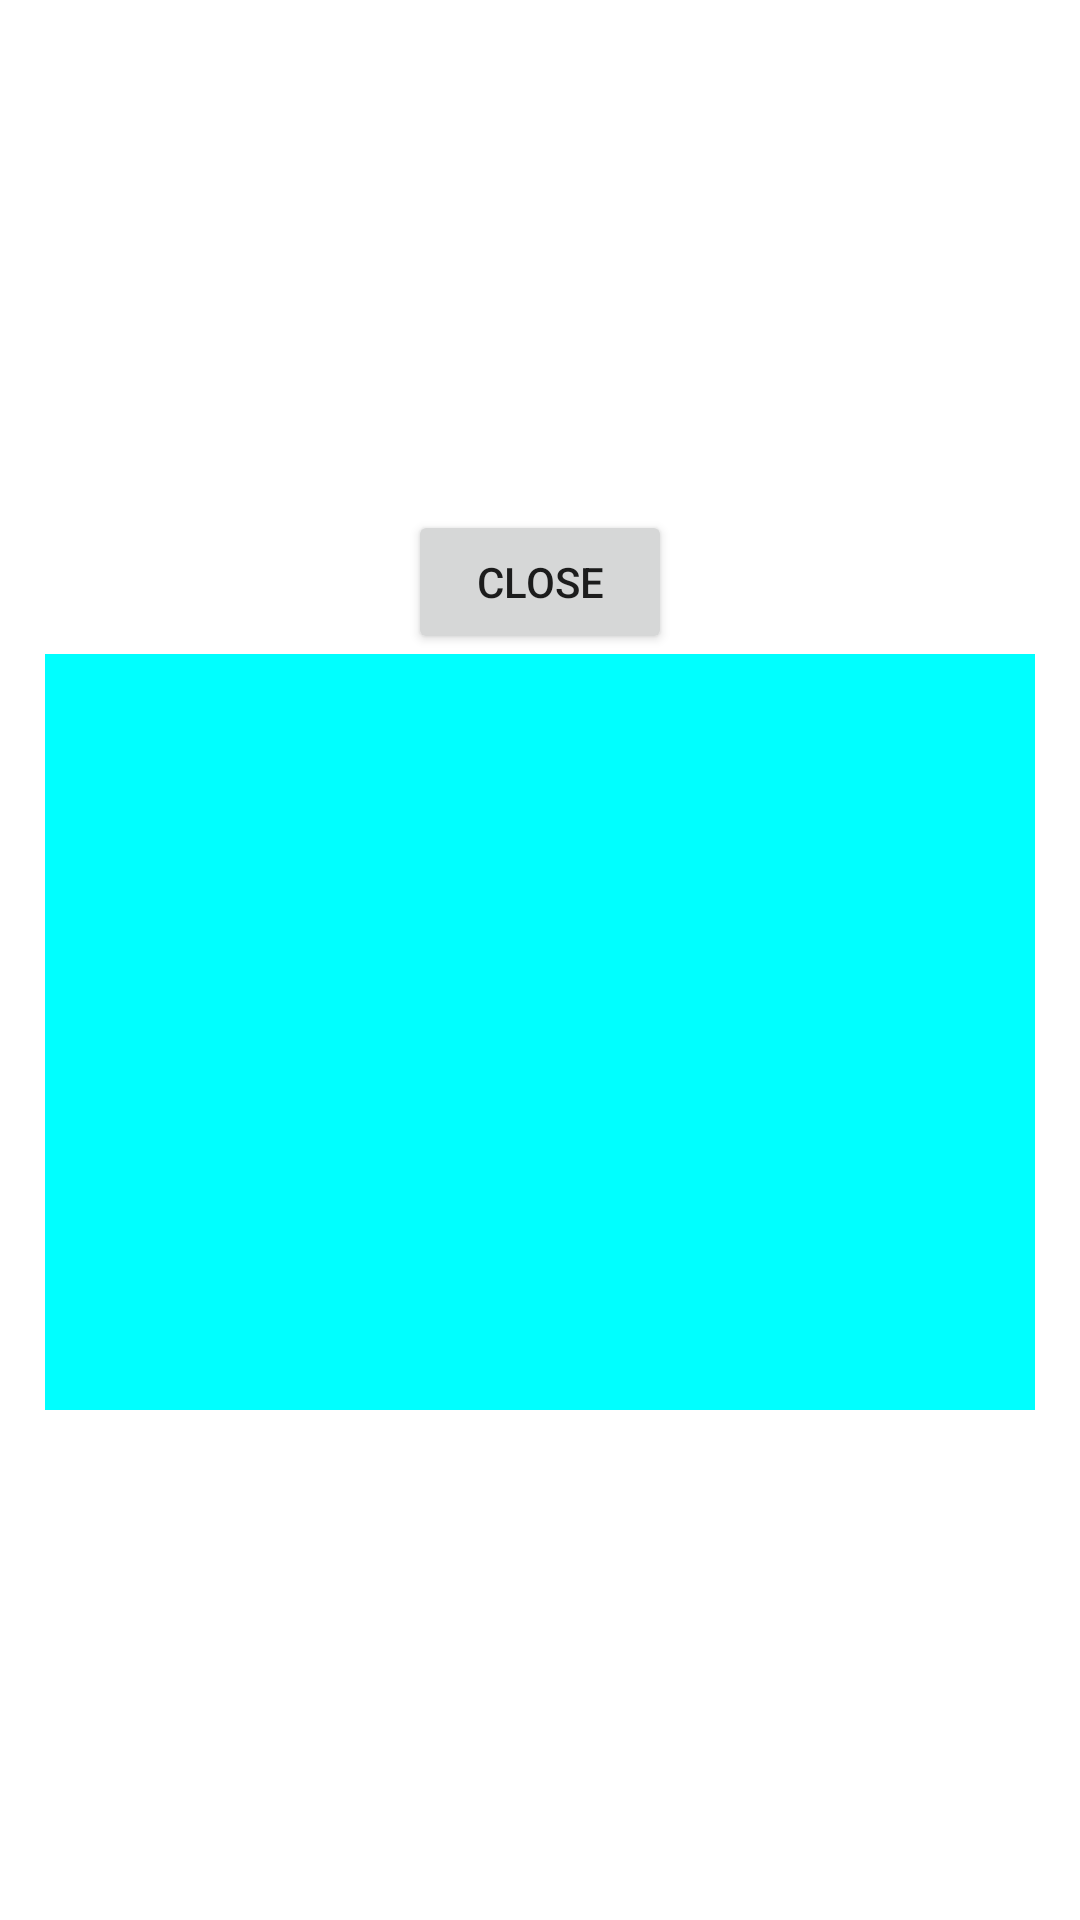

The Android layout XML behind this screen, and the referenced resources:
<!-- AndroidManifest.xml: application theme AppTheme -->
<!-- res/layout/popup_history.xml -->
<?xml version="1.0" encoding="utf-8"?>
<RelativeLayout xmlns:android="http://schemas.android.com/apk/res/android"
    android:layout_width="match_parent"
    android:layout_height="match_parent">

    <RelativeLayout
        android:layout_width="match_parent"
        android:layout_height="300dp"
        android:layout_margin="15dp"
        android:layout_centerVertical="true">

        <androidx.recyclerview.widget.RecyclerView
            android:id="@+id/rv_popup_his"
            android:layout_width="match_parent"
            android:layout_height="match_parent"
            android:layout_below="@+id/btn_close_his"
            android:background="#00FFFF"/>

        <Button
            android:layout_width="wrap_content"
            android:layout_height="wrap_content"
            android:text="Close"
            android:id="@+id/btn_close_his"
            android:layout_centerHorizontal="true"/>

    </RelativeLayout>



</RelativeLayout>
<!-- resources referenced by this layout -->
<resources>
  <style name="AppTheme" parent="Theme.MaterialComponents.Light.NoActionBar">
          
          <item name="colorPrimary">@color/colorPrimary</item>
          <item name="colorPrimaryDark">@color/colorPrimaryDark</item>
          <item name="colorAccent">@color/colorAccent</item>
      </style>
  <color name="colorPrimary">#008577</color>
  <color name="colorPrimaryDark">#00574B</color>
  <color name="colorAccent">#D81B60</color>
</resources>
